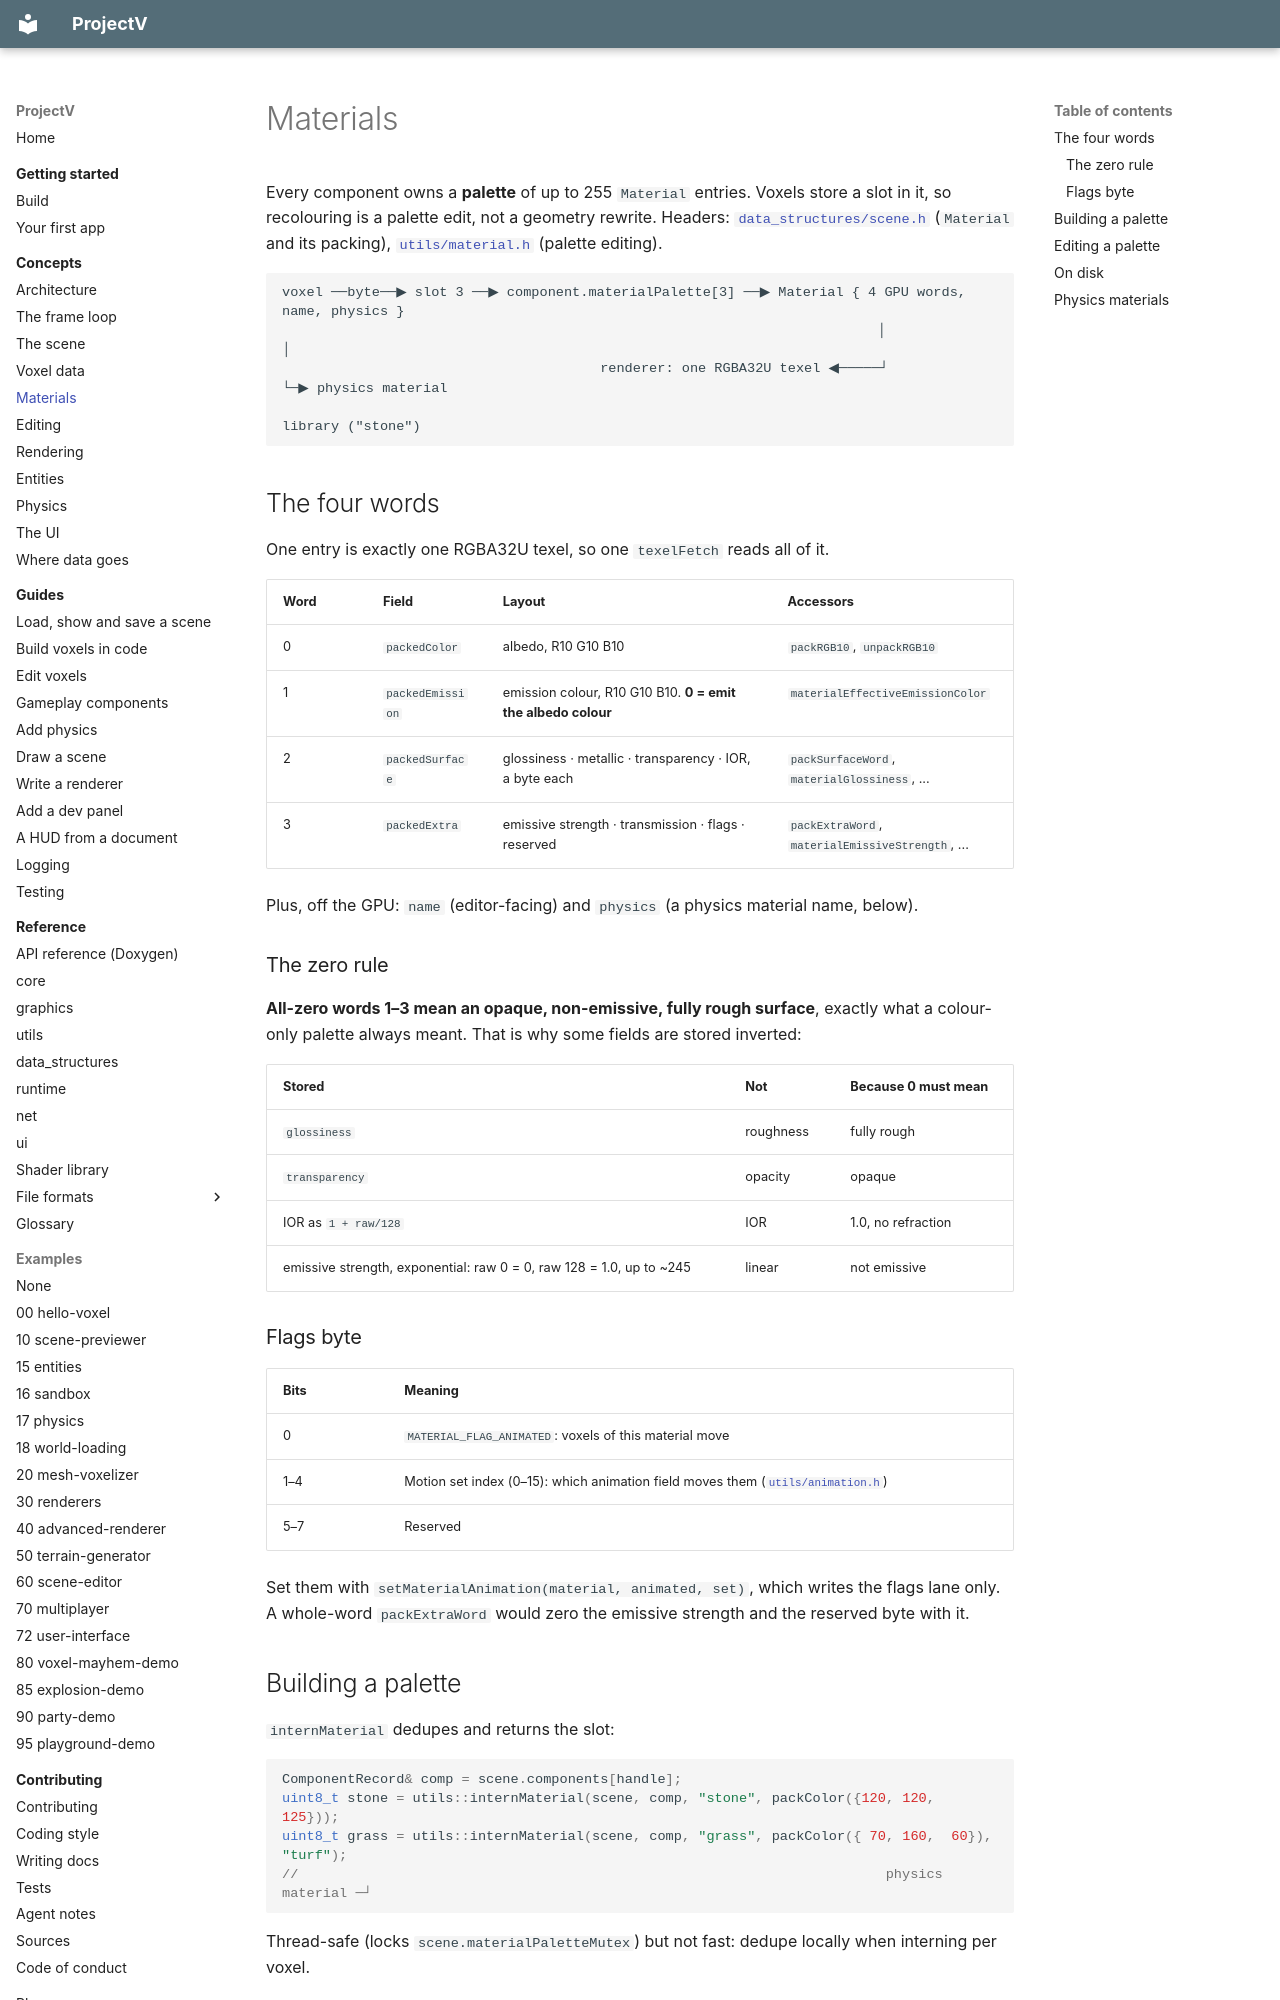

repository: ajsuper/ProjectV · page: concepts/materials/index.html · generator: mkdocs

# Materials

Every component owns a **palette** of up to 255 `Material` entries. Voxels store a slot in it, so
recolouring is a palette edit, not a geometry rewrite. Headers:
[`data_structures/scene.h`](../../include/data_structures/scene.h) (`Material` and its packing),
[`utils/material.h`](../../include/utils/material.h) (palette editing).

```text
voxel ──byte──▶ slot 3 ──▶ component.materialPalette[3] ──▶ Material { 4 GPU words, name, physics }
                                                                         │              │
                                       renderer: one RGBA32U texel ◀─────┘              └─▶ physics material
                                                                                            library ("stone")
```

## The four words

One entry is exactly one RGBA32U texel, so one `texelFetch` reads all of it.

| Word | Field | Layout | Accessors |
|---|---|---|---|
| 0 | `packedColor` | albedo, R10 G10 B10 | `packRGB10`, `unpackRGB10` |
| 1 | `packedEmission` | emission colour, R10 G10 B10. **0 = emit the albedo colour** | `materialEffectiveEmissionColor` |
| 2 | `packedSurface` | glossiness · metallic · transparency · IOR, a byte each | `packSurfaceWord`, `materialGlossiness`, ... |
| 3 | `packedExtra` | emissive strength · transmission · flags · reserved | `packExtraWord`, `materialEmissiveStrength`, ... |

Plus, off the GPU: `name` (editor-facing) and `physics` (a physics material name, below).

### The zero rule

**All-zero words 1–3 mean an opaque, non-emissive, fully rough surface**, exactly what a colour-only
palette always meant. That is why some fields are stored inverted:

| Stored | Not | Because 0 must mean |
|---|---|---|
| `glossiness` | roughness | fully rough |
| `transparency` | opacity | opaque |
| IOR as `1 + raw/128` | IOR | 1.0, no refraction |
| emissive strength, exponential: raw 0 = 0, raw 128 = 1.0, up to ~245 | linear | not emissive |

### Flags byte

| Bits | Meaning |
|---|---|
| 0 | `MATERIAL_FLAG_ANIMATED`: voxels of this material move |
| 1–4 | Motion set index (0–15): which animation field moves them ([`utils/animation.h`](../../include/utils/animation.h)) |
| 5–7 | Reserved |

Set them with `setMaterialAnimation(material, animated, set)`, which writes the flags lane only. A
whole-word `packExtraWord` would zero the emissive strength and the reserved byte with it.
